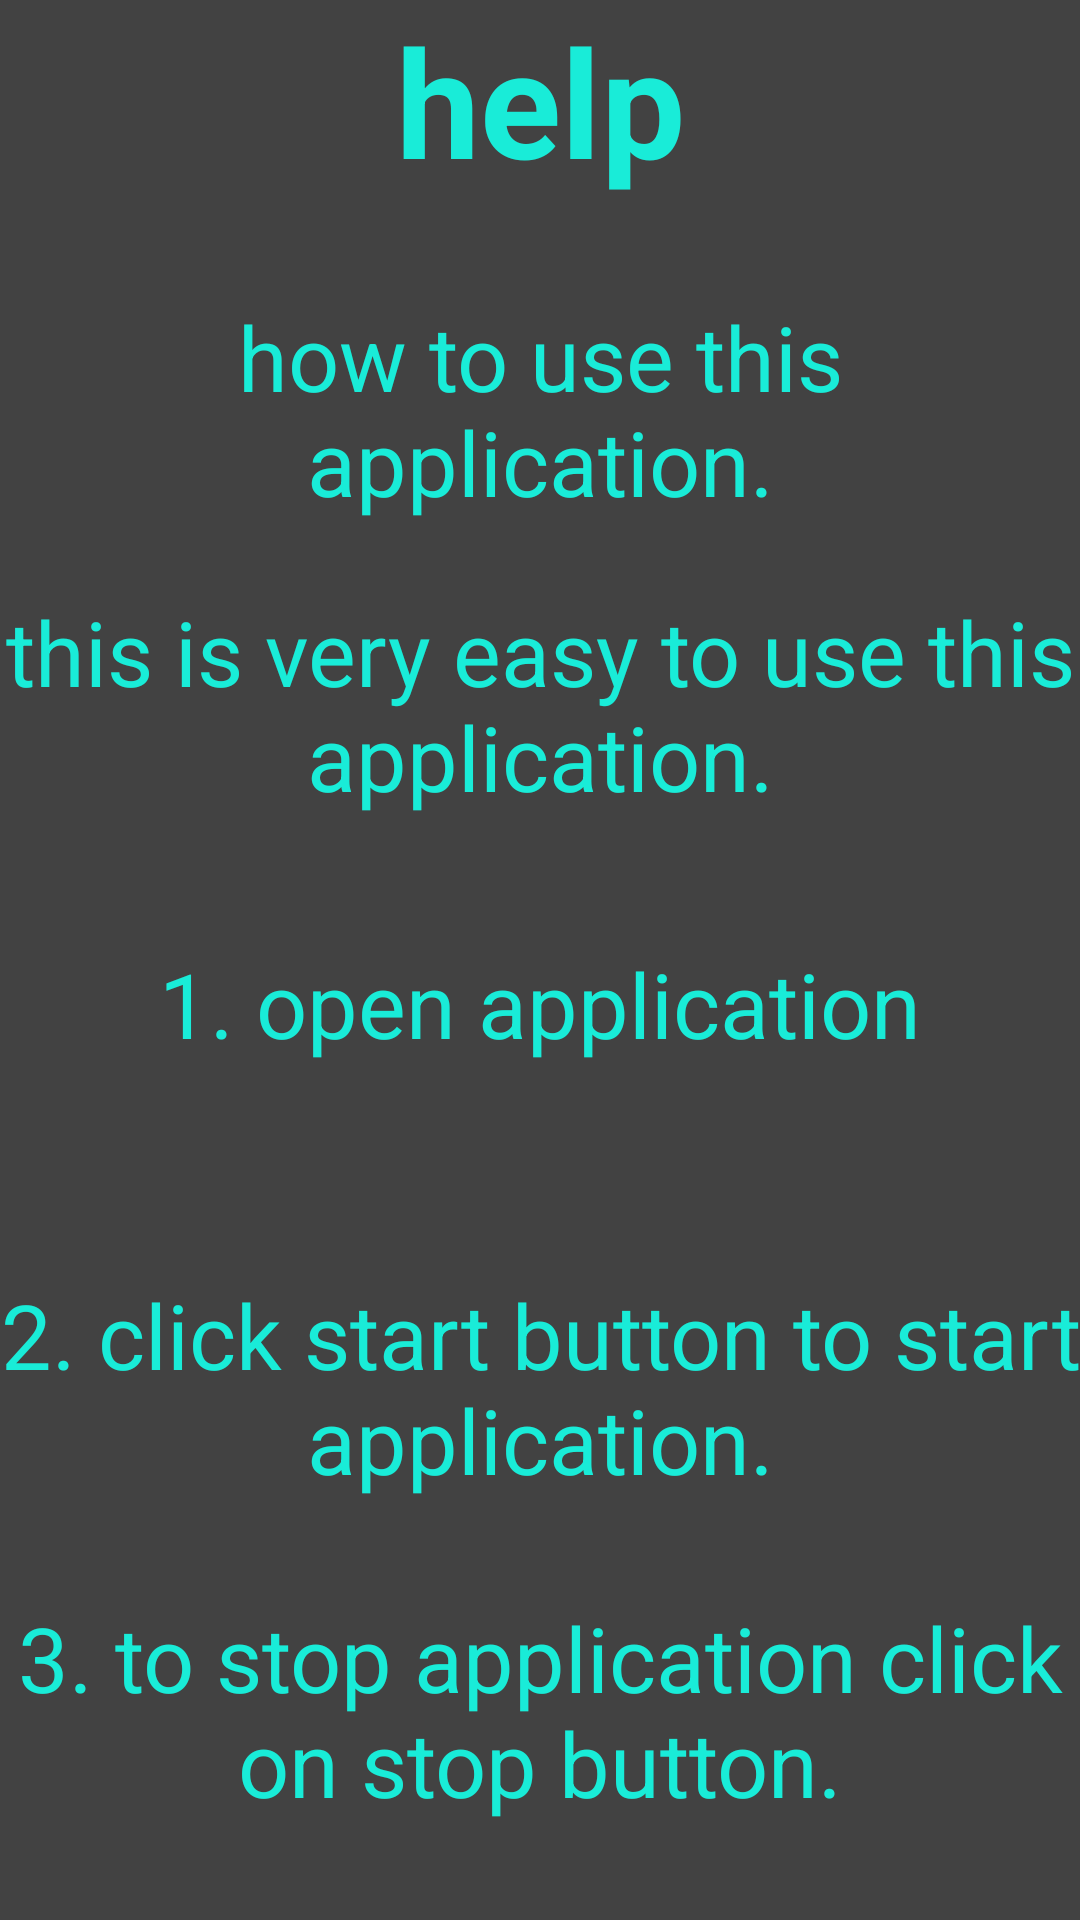

Here is an Android app screen rendered from its layout file. Give the layout XML and the strings, colors and styles it references.
<!-- AndroidManifest.xml: application theme Theme.CallSecurity -->
<!-- res/layout/activity_help.xml -->
<?xml version="1.0" encoding="utf-8"?>
<LinearLayout xmlns:android="http://schemas.android.com/apk/res/android"
    xmlns:app="http://schemas.android.com/apk/res-auto"
    xmlns:tools="http://schemas.android.com/tools"
    android:layout_width="match_parent"
    android:layout_height="match_parent"
    android:background="@color/cardview_dark_background"
    android:orientation="vertical"

    tools:context=".help">


    <TextView
        android:id="@+id/textView1"
        android:layout_width="match_parent"
        android:layout_height="wrap_content"
        android:layout_weight="1"
        android:text="help"
        android:textAlignment="center"
        android:textColor="@color/fore"
        android:textSize="50sp"
        android:textStyle="bold"

        />

    <TextView
        android:id="@+id/textView"
        android:layout_width="match_parent"
        android:layout_height="66dp"
        android:layout_weight="1"
        android:text="@string/Question1"
        android:textAlignment="center"
        android:textColor="@color/fore"
        android:textSize="30sp" />

    <TextView
        android:id="@+id/textView2"
        android:layout_width="match_parent"
        android:layout_height="85dp"
        android:layout_weight="1"
        android:text="@string/Ans1"
        android:textColor="@color/fore"
        android:textSize="30sp"
        android:textAlignment="center"/>

    <TextView
        android:id="@+id/textView3"
        android:layout_width="match_parent"
        android:layout_height="78dp"
        android:layout_weight="1"
        android:text="@string/one"
        android:textColor="@color/fore"
        android:textSize="30sp"
        android:textAlignment="center"/>

    <TextView
        android:id="@+id/textView4"
        android:layout_width="match_parent"
        android:layout_height="wrap_content"
        android:layout_weight="1"
        android:text="@string/two"
        android:textColor="@color/fore"
        android:textSize="30sp"
        android:textAlignment="center"/>

    <TextView
        android:id="@+id/textView5"
        android:layout_width="match_parent"
        android:layout_height="wrap_content"
        android:layout_weight="1"
        android:text="@string/three"
        android:textColor="@color/fore"
        android:textSize="30sp"
        android:textAlignment="center"/>
</LinearLayout>
<!-- resources referenced by this layout -->
<resources>
  <color name="fore">#19ECD8</color>
  <string name="Ans1">this is very easy to use this application.</string>
  <string name="Question1">how to use this application.</string>
  <string name="one">    1. open application</string>
  <string name="three">      3. to stop application click on stop button.</string>
  <string name="two">    2. click start button to start application.</string>
  <style name="Theme.CallSecurity" parent="Theme.MaterialComponents.DayNight.NoActionBar">
          
          <item name="colorPrimary">@color/purple_500</item>
          <item name="colorPrimaryVariant">@color/purple_700</item>
          <item name="colorOnPrimary">@color/white</item>
          
          <item name="colorSecondary">@color/teal_200</item>
          <item name="colorSecondaryVariant">@color/teal_700</item>
          <item name="colorOnSecondary">@color/black</item>
  
          
  
          <item name="android:statusBarColor" tools:targetApi="l">?attr/colorPrimaryVariant</item>
          
      </style>
  <color name="purple_500">#FF6200EE</color>
  <color name="purple_700">#FF3700B3</color>
  <color name="white">#FFFFFFFF</color>
  <color name="teal_200">#FF03DAC5</color>
  <color name="teal_700">#FF018786</color>
  <color name="black">#FF000000</color>
</resources>
